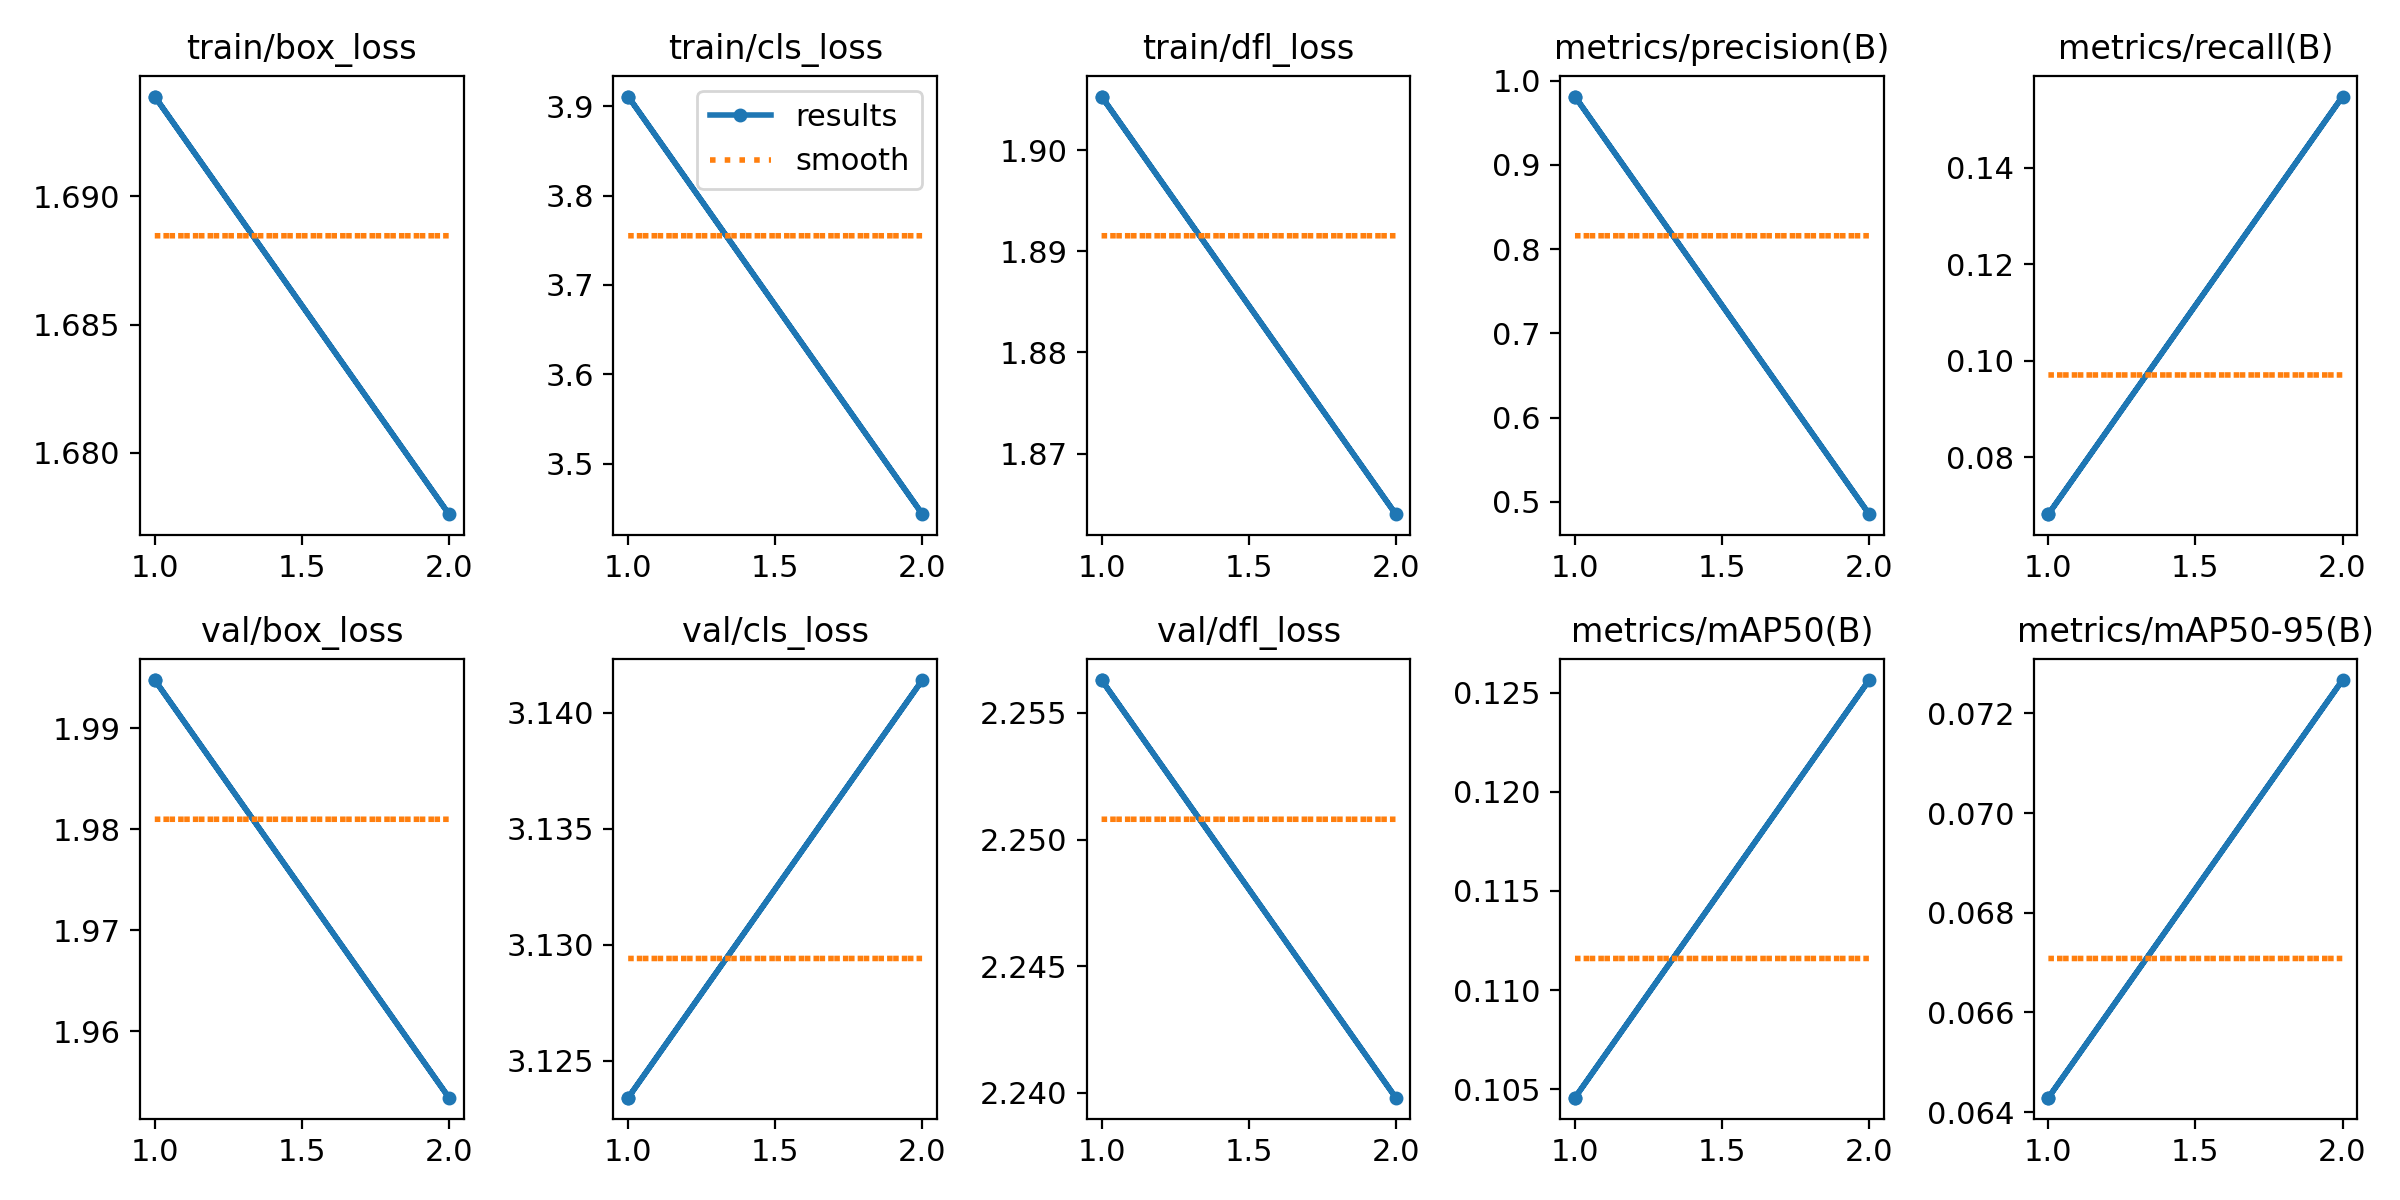

The file beside this chart, header and first rows:
epoch, train/box_loss, train/cls_loss, train/dfl_loss, metrics/precision(B), metrics/recall(B), metrics/mAP50(B), metrics/mAP50-95(B), val/box_loss, val/cls_loss, val/dfl_loss, lr/pg0, lr/pg1, lr/pg2
1, 1.694, 3.911, 1.905, 0.9812, 0.06821, 0.1046, 0.06429, 1.995, 3.123, 2.256, 0.0002534, 0.0002534, 0.0002534
2, 1.678, 3.443, 1.864, 0.4855, 0.1548, 0.1256, 0.07267, 1.953, 3.141, 2.24, 0.0002574, 0.0002574, 0.0002574
1, 1.694, 3.911, 1.905, 0.9812, 0.06821, 0.1046, 0.06429, 1.995, 3.123, 2.256, 0.0002534, 0.0002534, 0.0002534
